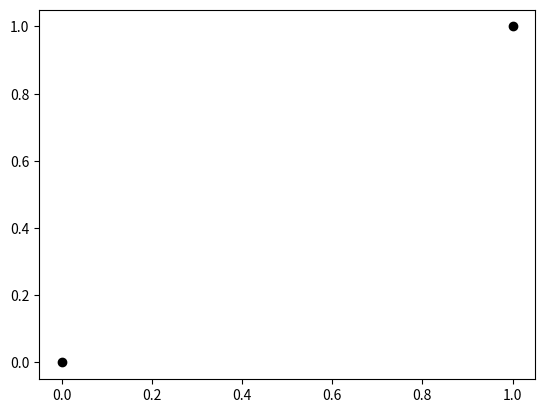

Reproduce this figure in Python. (Note: this script raises an exception after producing the figure.)
import matplotlib.pyplot as plt

if __name__ == '__main__':
    plt.figure()
    plt.scatter([0, 1], [0, 1], marker='o', c='black')
    plt.scatter([0, 1], [1, 0], marker='o', edgecolors='black', c='')
    plt.title('XOR')
    plt.xlim((-0.5, 1.5))
    plt.ylim((-0.5, 1.5))
    plt.show()
